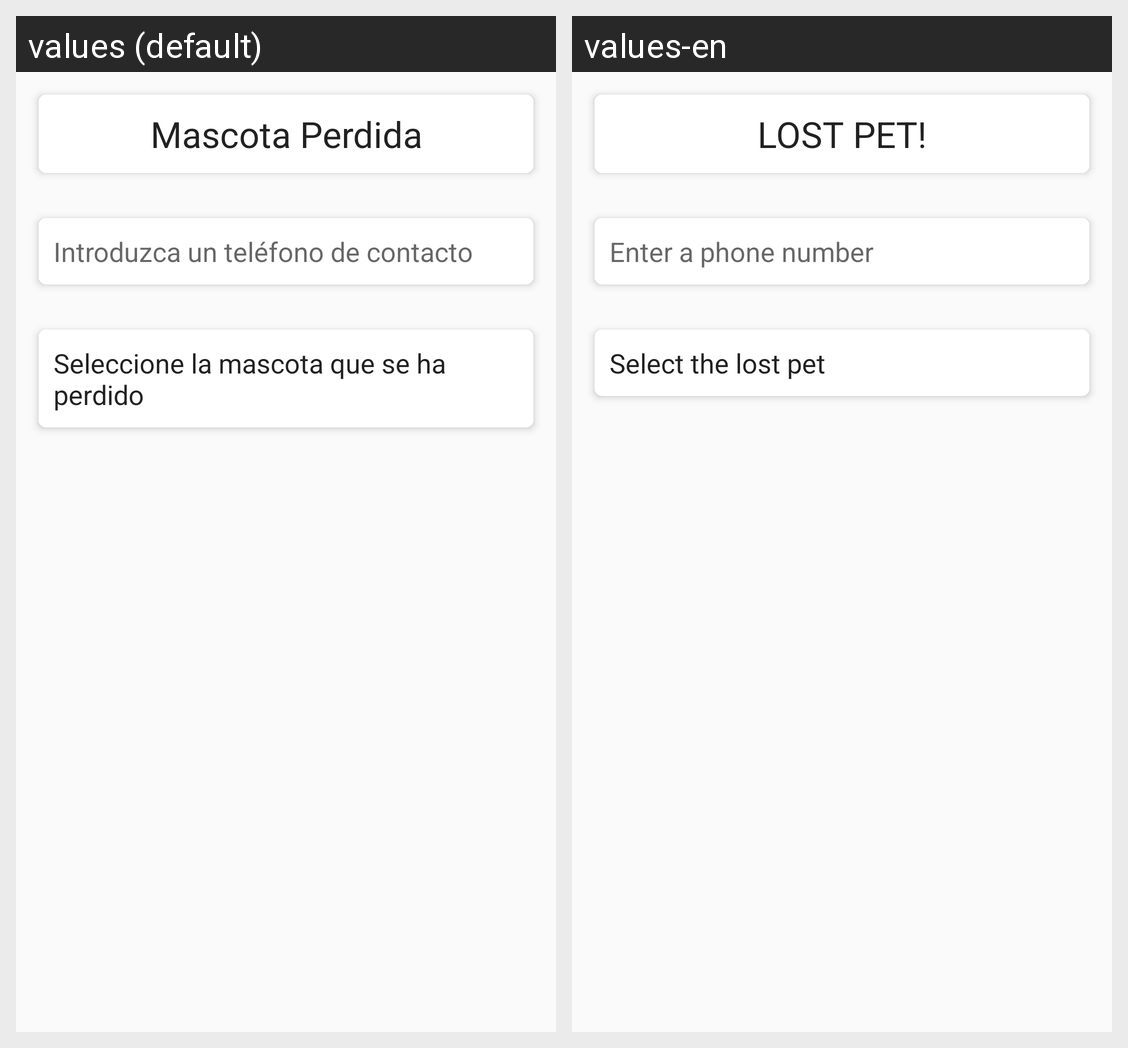

Locale-by-locale string values for the Android screen shown in this grid:
Android screen res/layout/activity_selecionar_mascota_perdida.xml rendered under 2 locales, left to right: values (default), values-en. Device: Nexus 5 (rendered at 1080×1920; each locale shown at half size, 540×960, under a caption strip naming it); theme AppTheme.
Strings drawn on this screen, with the default value and each locale's value (text and hints the layout hard-codes, and strings that could not be matched under every locale, appear in the picture but are not listed):

lost_pet
  values: Mascota Perdida
  values-en: LOST PET!

hint_phone
  values: Introduzca un teléfono de contacto
  values-en: Enter a phone number

select_lost
  values: Seleccione la mascota que se ha perdido
  values-en: Select the lost pet
